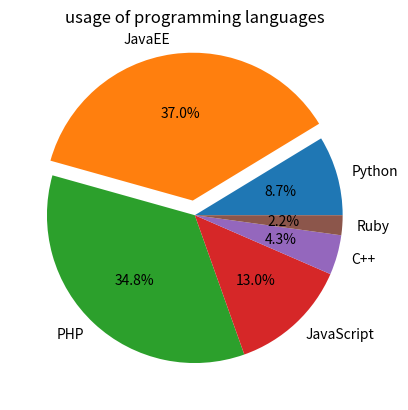

Write Python code to recreate this figure.
import matplotlib.pyplot as plt

labels = 'Python', 'JavaEE', 'PHP', 'JavaScript', 'C++', 'Ruby'
sizes = [20, 85, 80, 30, 10, 5]
separated = (0, 0.1, 0, 0, 0, 0)

plt.pie(sizes, labels=labels, autopct='%1.1f%%', explode=separated)
plt.title("usage of programming languages")

plt.show()